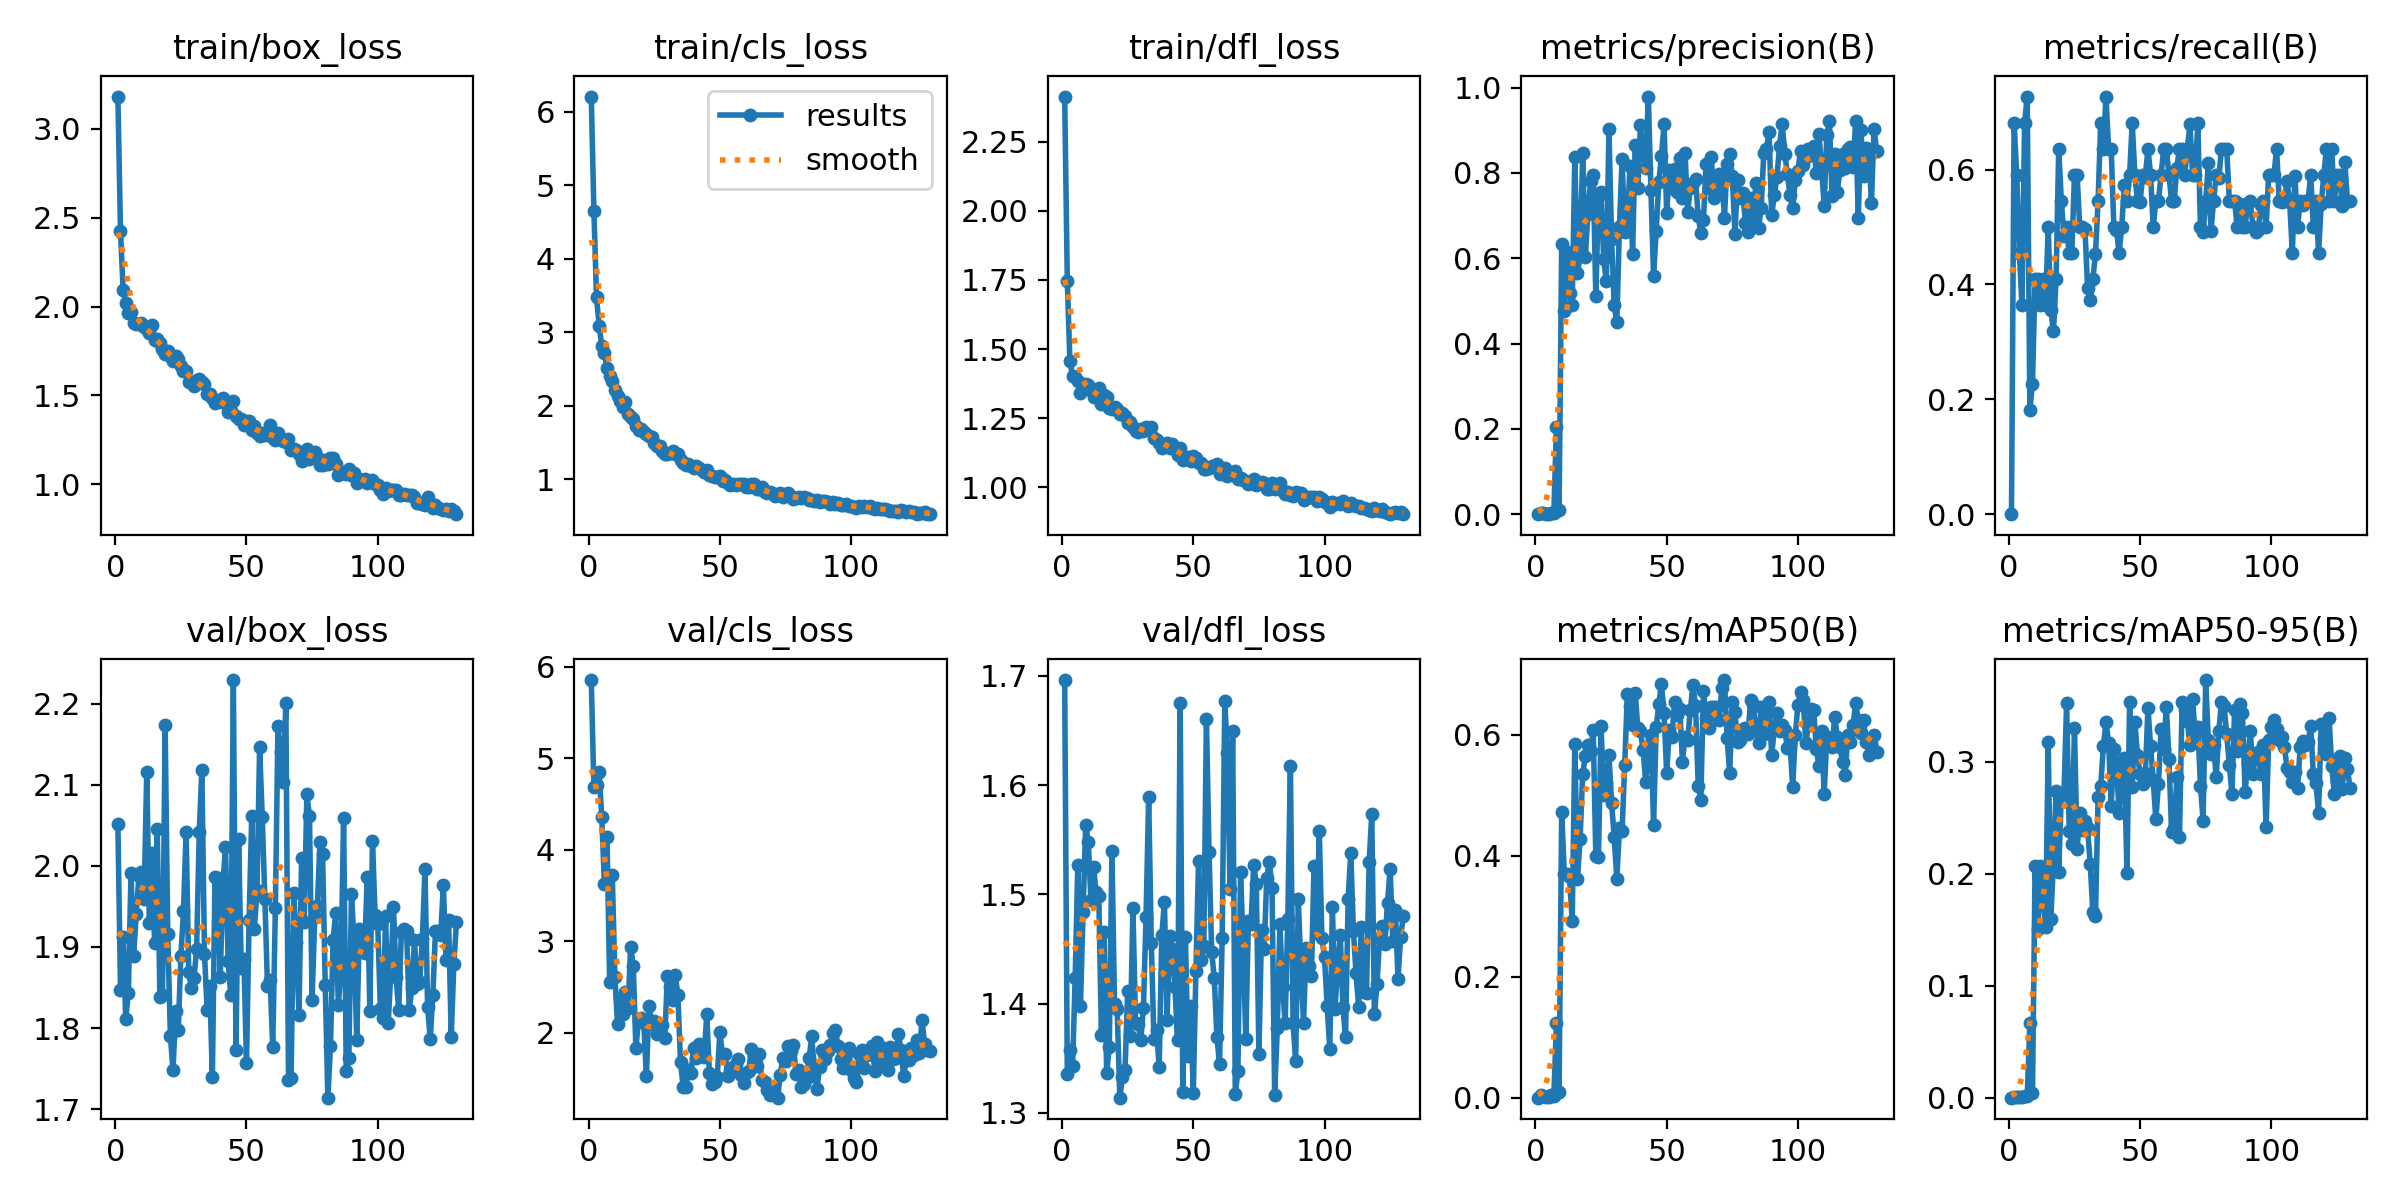

The data file committed next to this chart (first rows):
epoch, time, train/box_loss, train/cls_loss, train/dfl_loss, metrics/precision(B), metrics/recall(B), metrics/mAP50(B), metrics/mAP50-95(B), val/box_loss, val/cls_loss, val/dfl_loss, lr/pg0, lr/pg1, lr/pg2
1, 4.151, 3.183, 6.208, 2.413, 0, 0, 0, 0, 2.052, 5.856, 1.696, 0.00018, 0.00018, 0.00018
2, 8.01, 2.424, 4.653, 1.747, 0.00227, 0.6818, 0.00368, 0.00088, 1.846, 4.682, 1.336, 0.0003775, 0.0003775, 0.0003775
3, 11.6, 2.094, 3.473, 1.455, 0.00197, 0.5909, 0.00245, 0.00071, 1.912, 4.705, 1.358, 0.0005723, 0.0005723, 0.0005723
4, 15.13, 2.018, 3.089, 1.402, 0.00152, 0.4546, 0.00146, 0.00033, 1.811, 4.847, 1.343, 0.0007646, 0.0007646, 0.0007646
5, 18.6, 1.963, 2.812, 1.397, 0.00121, 0.3636, 0.00099, 0.0003, 1.843, 4.356, 1.424, 0.0009541, 0.0009541, 0.0009541
6, 22.13, 1.971, 2.715, 1.383, 0.00227, 0.6818, 0.0044, 0.00183, 1.992, 3.627, 1.527, 0.001141, 0.001141, 0.001141
7, 25.79, 1.909, 2.511, 1.341, 0.00242, 0.7273, 0.00281, 0.00124, 1.889, 4.139, 1.397, 0.001325, 0.001325, 0.001325
8, 29.31, 1.903, 2.409, 1.354, 0.2033, 0.1818, 0.1231, 0.06656, 1.94, 2.554, 1.483, 0.001507, 0.001507, 0.001507
9, 32.97, 1.903, 2.331, 1.375, 0.00877, 0.2273, 0.00934, 0.0044, 1.987, 3.73, 1.563, 0.001686, 0.001686, 0.001686
10, 36.5, 1.907, 2.216, 1.369, 0.634, 0.4091, 0.4728, 0.2068, 1.993, 2.615, 1.548, 0.001862, 0.001862, 0.001862
11, 40.14, 1.886, 2.128, 1.352, 0.4773, 0.4091, 0.3695, 0.1506, 1.96, 2.096, 1.495, 0.001868, 0.001868, 0.001868
12, 43.69, 1.874, 2.063, 1.328, 0.6155, 0.3636, 0.3694, 0.207, 2.116, 2.384, 1.525, 0.001855, 0.001855, 0.001855
13, 47.33, 1.848, 1.977, 1.343, 0.5181, 0.4091, 0.3641, 0.1757, 1.93, 2.207, 1.502, 0.001842, 0.001842, 0.001842
14, 50.87, 1.895, 2.045, 1.359, 0.4897, 0.3636, 0.2922, 0.1521, 2.016, 2.448, 1.498, 0.001828, 0.001828, 0.001828
15, 54.39, 1.811, 1.887, 1.303, 0.8386, 0.5, 0.5854, 0.3173, 1.905, 2.268, 1.372, 0.001815, 0.001815, 0.001815
16, 58.07, 1.816, 1.842, 1.335, 0.5652, 0.3551, 0.3615, 0.1599, 2.045, 2.938, 1.465, 0.001802, 0.001802, 0.001802
17, 61.58, 1.796, 1.82, 1.327, 0.6059, 0.3182, 0.4272, 0.21, 1.839, 2.735, 1.336, 0.001789, 0.001789, 0.001789
18, 65.1, 1.759, 1.728, 1.286, 0.846, 0.4091, 0.5353, 0.2739, 1.84, 1.832, 1.36, 0.001776, 0.001776, 0.001776
19, 68.62, 1.733, 1.672, 1.283, 0.6031, 0.6364, 0.5651, 0.2011, 2.173, 2.135, 1.54, 0.001762, 0.001762, 0.001762
20, 72.14, 1.748, 1.688, 1.289, 0.7041, 0.5454, 0.5841, 0.2716, 1.916, 2.159, 1.399, 0.001749, 0.001749, 0.001749
21, 75.65, 1.724, 1.641, 1.284, 0.7801, 0.4844, 0.5737, 0.2703, 1.79, 2.112, 1.395, 0.001736, 0.001736, 0.001736
22, 79.14, 1.695, 1.617, 1.264, 0.7949, 0.5, 0.6082, 0.3522, 1.748, 1.528, 1.314, 0.001723, 0.001723, 0.001723
23, 82.8, 1.723, 1.592, 1.27, 0.5114, 0.4546, 0.4003, 0.238, 1.821, 2.298, 1.332, 0.00171, 0.00171, 0.00171
24, 86.3, 1.706, 1.575, 1.258, 0.7437, 0.4546, 0.3975, 0.2263, 1.797, 2.096, 1.339, 0.001696, 0.001696, 0.001696
25, 89.83, 1.663, 1.486, 1.233, 0.756, 0.5909, 0.6141, 0.3299, 1.889, 2.135, 1.411, 0.001683, 0.001683, 0.001683
26, 93.32, 1.636, 1.451, 1.237, 0.5975, 0.5909, 0.5013, 0.2218, 1.944, 1.983, 1.37, 0.00167, 0.00167, 0.00167
27, 96.85, 1.636, 1.453, 1.219, 0.5461, 0.5, 0.5204, 0.2537, 2.042, 2.022, 1.487, 0.001657, 0.001657, 0.001657
28, 100.4, 1.574, 1.377, 1.203, 0.902, 0.5, 0.5671, 0.2388, 1.869, 2.085, 1.382, 0.001644, 0.001644, 0.001644
29, 103.9, 1.577, 1.345, 1.2, 0.6456, 0.497, 0.4879, 0.2472, 1.849, 1.943, 1.382, 0.00163, 0.00163, 0.00163
30, 107.4, 1.554, 1.34, 1.209, 0.4904, 0.3942, 0.4313, 0.2407, 1.861, 2.624, 1.366, 0.001617, 0.001617, 0.001617
31, 110.9, 1.586, 1.349, 1.203, 0.4503, 0.3727, 0.3619, 0.2085, 1.897, 2.501, 1.396, 0.001604, 0.001604, 0.001604
32, 114.4, 1.594, 1.387, 1.216, 0.6731, 0.4091, 0.4454, 0.1659, 2.041, 2.364, 1.479, 0.001591, 0.001591, 0.001591
33, 117.9, 1.573, 1.346, 1.209, 0.833, 0.4535, 0.441, 0.1619, 2.119, 2.631, 1.589, 0.001578, 0.001578, 0.001578
34, 121.4, 1.565, 1.335, 1.217, 0.661, 0.5454, 0.5495, 0.2685, 1.892, 2.411, 1.456, 0.001564, 0.001564, 0.001564
35, 124.9, 1.509, 1.262, 1.176, 0.6764, 0.6818, 0.667, 0.2785, 1.822, 1.677, 1.368, 0.001551, 0.001551, 0.001551
36, 128.5, 1.51, 1.216, 1.172, 0.8157, 0.6364, 0.6481, 0.3135, 1.852, 1.413, 1.376, 0.001538, 0.001538, 0.001538
37, 132, 1.483, 1.188, 1.159, 0.6099, 0.7273, 0.6166, 0.3351, 1.739, 1.41, 1.342, 0.001525, 0.001525, 0.001525
38, 135.5, 1.458, 1.199, 1.144, 0.8658, 0.6364, 0.6698, 0.317, 1.986, 1.598, 1.462, 0.001512, 0.001512, 0.001512
39, 139, 1.465, 1.175, 1.148, 0.7641, 0.6364, 0.6115, 0.2606, 1.986, 1.558, 1.493, 0.001498, 0.001498, 0.001498
40, 142.5, 1.476, 1.154, 1.161, 0.9126, 0.5, 0.6064, 0.311, 1.863, 1.838, 1.385, 0.001485, 0.001485, 0.001485
41, 146, 1.486, 1.177, 1.143, 0.8449, 0.4956, 0.5753, 0.2984, 1.977, 1.723, 1.462, 0.001472, 0.001472, 0.001472
42, 149.6, 1.456, 1.147, 1.155, 0.8128, 0.4546, 0.5224, 0.2541, 2.023, 1.884, 1.45, 0.001459, 0.001459, 0.001459
43, 153.1, 1.408, 1.12, 1.137, 0.9792, 0.5, 0.582, 0.2901, 1.883, 1.851, 1.415, 0.001446, 0.001446, 0.001446
44, 156.6, 1.412, 1.102, 1.117, 0.7589, 0.573, 0.5994, 0.3034, 1.841, 1.741, 1.367, 0.001432, 0.001432, 0.001432
45, 160.1, 1.468, 1.119, 1.141, 0.5586, 0.5454, 0.4512, 0.2002, 2.229, 2.202, 1.675, 0.001419, 0.001419, 0.001419
46, 163.6, 1.382, 1.058, 1.099, 0.6636, 0.5909, 0.6124, 0.3529, 1.773, 1.56, 1.319, 0.001406, 0.001406, 0.001406
47, 167.2, 1.368, 1.041, 1.102, 0.7788, 0.6818, 0.651, 0.2772, 2.034, 1.443, 1.461, 0.001393, 0.001393, 0.001393
48, 170.7, 1.369, 1.034, 1.109, 0.84, 0.5909, 0.6841, 0.3354, 1.874, 1.462, 1.352, 0.00138, 0.00138, 0.00138
49, 174.3, 1.331, 1.021, 1.096, 0.9137, 0.5454, 0.6358, 0.306, 1.885, 1.523, 1.398, 0.001366, 0.001366, 0.001366
50, 177.8, 1.355, 1.037, 1.113, 0.7052, 0.5438, 0.5363, 0.2892, 1.757, 2.012, 1.318, 0.001353, 0.001353, 0.001353
51, 181.3, 1.353, 0.9796, 1.106, 0.8079, 0.5909, 0.6073, 0.2803, 1.933, 1.754, 1.43, 0.00134, 0.00134, 0.00134
52, 184.8, 1.305, 0.9882, 1.089, 0.7637, 0.5878, 0.5963, 0.2895, 2.062, 1.77, 1.531, 0.001327, 0.001327, 0.001327
53, 188.3, 1.328, 0.9451, 1.088, 0.8086, 0.6364, 0.655, 0.348, 1.922, 1.526, 1.44, 0.001314, 0.001314, 0.001314
54, 191.8, 1.285, 0.9168, 1.065, 0.7552, 0.5909, 0.6335, 0.3138, 1.97, 1.594, 1.453, 0.0013, 0.0013, 0.0013
55, 195.3, 1.273, 0.9348, 1.066, 0.8348, 0.5, 0.6428, 0.2833, 2.146, 1.623, 1.661, 0.001287, 0.001287, 0.001287
56, 198.8, 1.285, 0.9213, 1.07, 0.7414, 0.5454, 0.556, 0.2484, 2.06, 1.663, 1.539, 0.001274, 0.001274, 0.001274
57, 202.3, 1.278, 0.9378, 1.078, 0.847, 0.5454, 0.597, 0.2801, 1.959, 1.709, 1.447, 0.001261, 0.001261, 0.001261
58, 205.8, 1.289, 0.9283, 1.072, 0.7084, 0.5909, 0.5918, 0.3294, 1.851, 1.537, 1.423, 0.001248, 0.001248, 0.001248
59, 209.3, 1.335, 0.9267, 1.085, 0.7652, 0.6364, 0.6411, 0.3114, 1.86, 1.454, 1.369, 0.001234, 0.001234, 0.001234
60, 212.8, 1.257, 0.8871, 1.047, 0.7762, 0.6364, 0.682, 0.3491, 1.777, 1.564, 1.345, 0.001221, 0.001221, 0.001221
... 70 more rows
